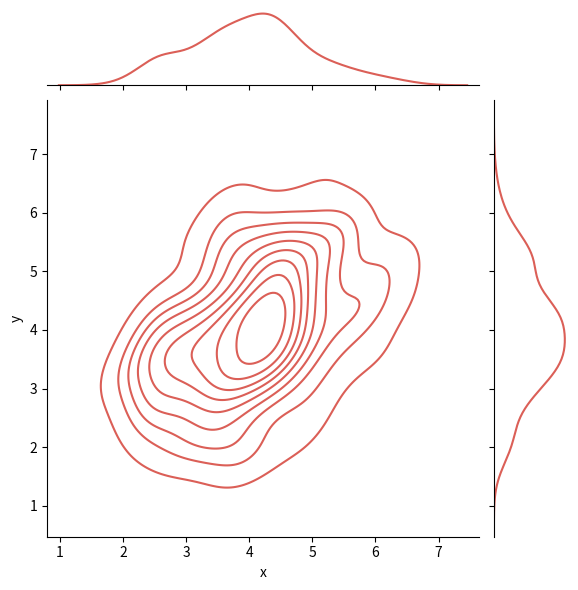

Here is the Python script that generated this plot: (Note: this script raises an exception after producing the figure.)
# -*- coding: utf-8 -*-
"""
Spyder Editor

This is a temporary script file.

"""
import numpy as np
import matplotlib.pylab as plt
import random
import seaborn as sns
import scipy.stats as st
import pandas as pd

def gaussian_function(x, mu, var):
    
    normalisation = 1/np.sqrt(2*np.pi*var)
    return normalisation*np.exp(-0.5*np.power((x - mu),2)/var)

x = np.linspace(0,10, 1000)
pdf1 = st.norm.pdf(x, 4, 0.7)
pdf2 = st.norm.pdf(x, 4, 1.0)
unnorm_pdf3 = pdf1*pdf2
scaling_factor = gaussian_function(3, 4, 0.7*0.7+1.5*1.5)
norm_pdf3 = unnorm_pdf3/scaling_factor

#plt.plot(x,norm_pdf3, 'r-')

sns.set_palette(sns.color_palette('hls',8))

mean = [4,4]
cov = [(1,0.5),(0.5,1)]
data = np.random.multivariate_normal(mean, cov, 200)
df = pd.DataFrame(data, columns=["x", "y"])

#plt.figure()
sns.jointplot(x="x", y ="y", data=df, kind = 'kde', title = 'M')
#plt.plot(x, pdf1, 'b-', label = 'N(3, 0.49)')
#plt.plot(x, pdf2, 'g-', label='N(5, 2.25)')
#plt.legend()

fig = plt.figure()
ax = fig.gca(projection='3d')